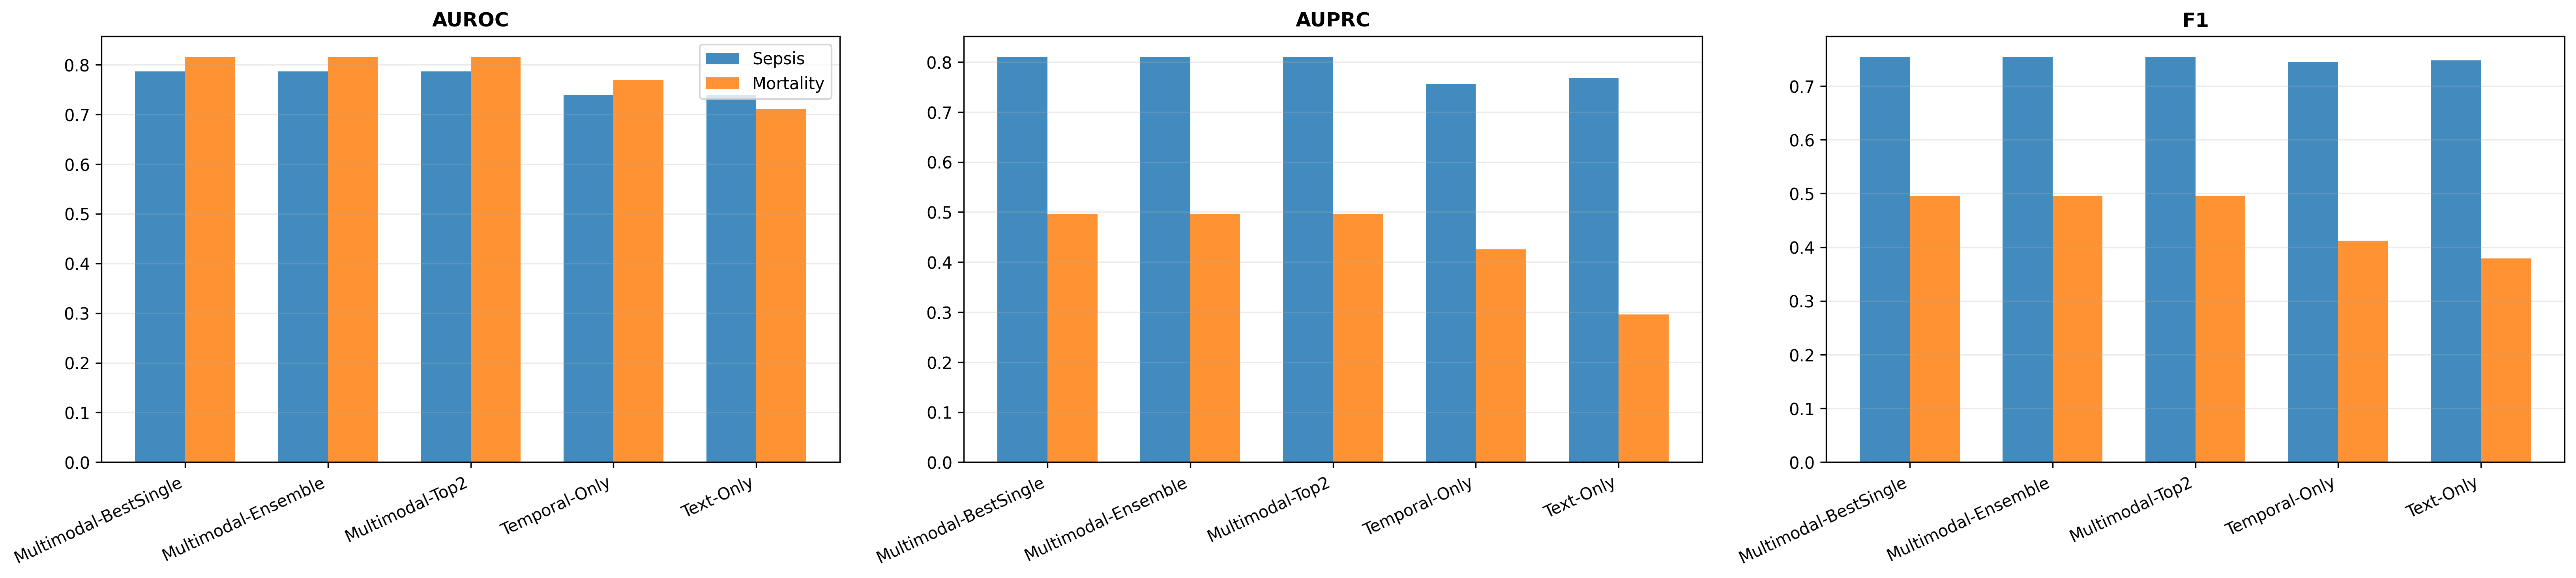

The table this chart was drawn from, first rows:
model, task, threshold, auroc, auprc, f1, accuracy, precision, recall, tn, fp, fn, tp, mean_auroc
Temporal-Only, sepsis, 0.245, 0.7399, 0.7559, 0.7448, 0.6571, 0.6292, 0.9125, 219, 412, 67, 699, 0.7544
Temporal-Only, mortality, 0.735, 0.7689, 0.4257, 0.4121, 0.7917, 0.3792, 0.4513, 1004, 167, 124, 102, 0.7544
Text-Only, sepsis, 0.46, 0.7386, 0.7674, 0.7474, 0.6893, 0.6744, 0.8381, 321, 310, 124, 642, 0.7242
Text-Only, mortality, 0.27, 0.7099, 0.2956, 0.3791, 0.6858, 0.2786, 0.5929, 824, 347, 92, 134, 0.7242
Multimodal-BestSingle, sepsis, 0.395, 0.7863, 0.8105, 0.7545, 0.7094, 0.7027, 0.8146, 367, 264, 142, 624, 0.8012
Multimodal-BestSingle, mortality, 0.36, 0.8161, 0.4958, 0.4959, 0.7817, 0.3958, 0.6637, 942, 229, 76, 150, 0.8012
Multimodal-Top2, sepsis, 0.395, 0.7863, 0.8105, 0.7545, 0.7094, 0.7027, 0.8146, 367, 264, 142, 624, 0.8012
Multimodal-Top2, mortality, 0.36, 0.8161, 0.4958, 0.4959, 0.7817, 0.3958, 0.6637, 942, 229, 76, 150, 0.8012
Multimodal-Ensemble, sepsis, 0.395, 0.7863, 0.8105, 0.7545, 0.7094, 0.7027, 0.8146, 367, 264, 142, 624, 0.8012
Multimodal-Ensemble, mortality, 0.36, 0.8161, 0.4958, 0.4959, 0.7817, 0.3958, 0.6637, 942, 229, 76, 150, 0.8012
